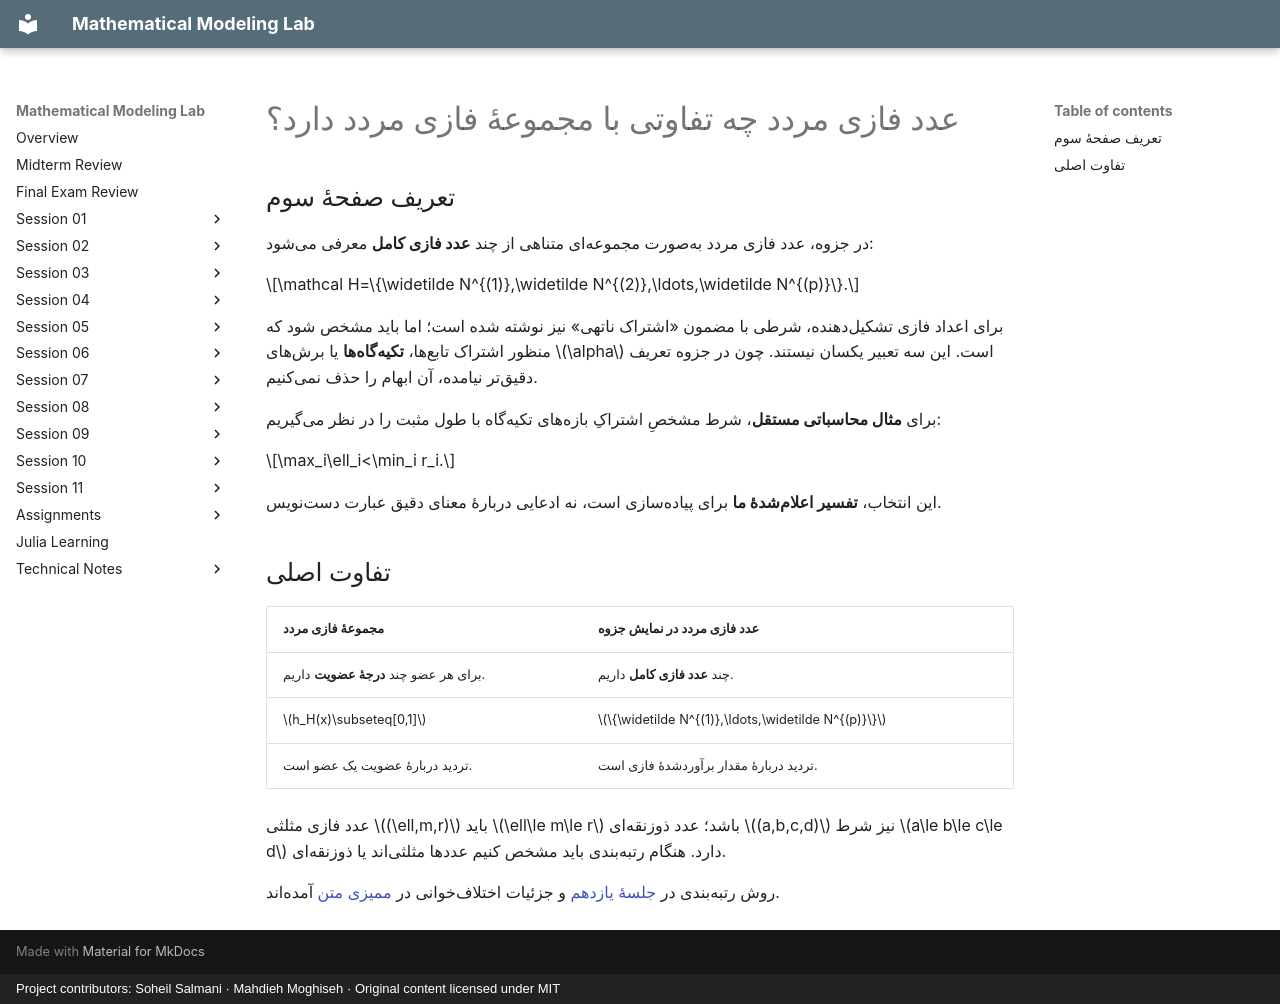

repository: SoheilGtex/mathematical-modeling-lab · page: session-10/numbers.fa/index.html · generator: mkdocs · copyright: Project contributors: Soheil Salmani · Mahdieh Moghiseh · Original content licensed under MIT

# عدد فازی مردد چه تفاوتی با مجموعهٔ فازی مردد دارد؟

## تعریف صفحهٔ سوم

در جزوه، عدد فازی مردد بهصورت مجموعهای متناهی از چند **عدد فازی کامل** معرفی میشود:

$$\mathcal H=\{\widetilde N^{(1)},\widetilde N^{(2)},\ldots,\widetilde N^{(p)}\}.$$

برای اعداد فازی تشکیلدهنده، شرطی با مضمون «اشتراک ناتهی» نیز نوشته شده است؛ اما باید مشخص شود که منظور اشتراک تابعها، **تکیهگاهها** یا برشهای \(\alpha\) است. این سه تعبیر یکسان نیستند. چون در جزوه تعریف دقیقتر نیامده، آن ابهام را حذف نمیکنیم.

برای **مثال محاسباتی مستقل**، شرط مشخصِ اشتراکِ بازههای تکیهگاه با طول مثبت را در نظر میگیریم:

$$\max_i\ell_i<\min_i r_i.$$

این انتخاب، **تفسیر اعلامشدهٔ ما** برای پیادهسازی است، نه ادعایی دربارهٔ معنای دقیق عبارت دستنویس.

## تفاوت اصلی

| مجموعهٔ فازی مردد | عدد فازی مردد در نمایش جزوه |
|---|---|
| برای هر عضو چند **درجهٔ عضویت** داریم. | چند **عدد فازی کامل** داریم. |
| \(h_H(x)\subseteq[0,1]\) | \(\{\widetilde N^{(1)},\ldots,\widetilde N^{(p)}\}\) |
| تردید دربارهٔ عضویت یک عضو است. | تردید دربارهٔ مقدار برآوردشدهٔ فازی است. |

عدد فازی مثلثی \((\ell,m,r)\) باید \(\ell\le m\le r\) باشد؛ عدد ذوزنقهای \((a,b,c,d)\) نیز شرط \(a\le b\le c\le d\) دارد. هنگام رتبهبندی باید مشخص کنیم عددها مثلثیاند یا ذوزنقهای.

روش رتبهبندی در [جلسهٔ یازدهم](../session-11/ranking.md) و جزئیات اختلافخوانی در [ممیزی متن](../session-11/audit.md) آمدهاند.
